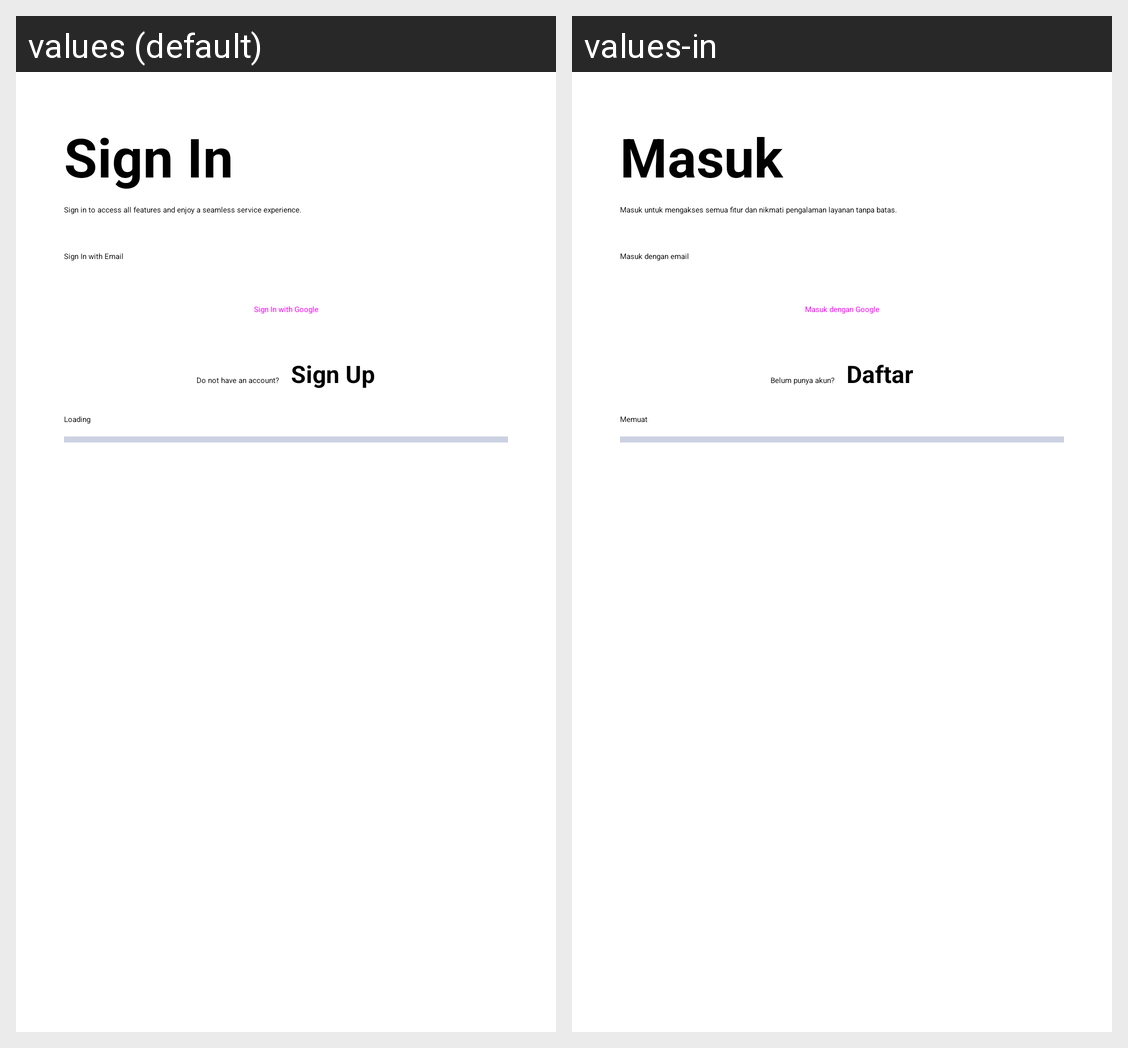

Locale-by-locale string values for the Android screen shown in this grid:
Android screen res/layout/fragment_welcome.xml rendered under 2 locales, left to right: values (default), values-in. Device: Nexus 5 (rendered at 1080×1920; each locale shown at half size, 540×960, under a caption strip naming it); theme AppTheme.
Strings drawn on this screen, with the default value and each locale's value (text and hints the layout hard-codes, and strings that could not be matched under every locale, appear in the picture but are not listed):

sign_in
  values: Sign In
  values-in: Masuk

sign_in_to_access_all_features
  values: Sign in to access all features and enjoy a seamless service experience.
  values-in: Masuk untuk mengakses semua fitur dan nikmati pengalaman layanan tanpa batas.

sign_in_with_email
  values: Sign In with Email
  values-in: Masuk dengan email

sign_in_with_google
  values: Sign In with Google
  values-in: Masuk dengan Google

do_not_have_an_account
  values: Do not have an account?
  values-in: Belum punya akun?

sign_up
  values: Sign Up
  values-in: Daftar

loading
  values: Loading
  values-in: Memuat
